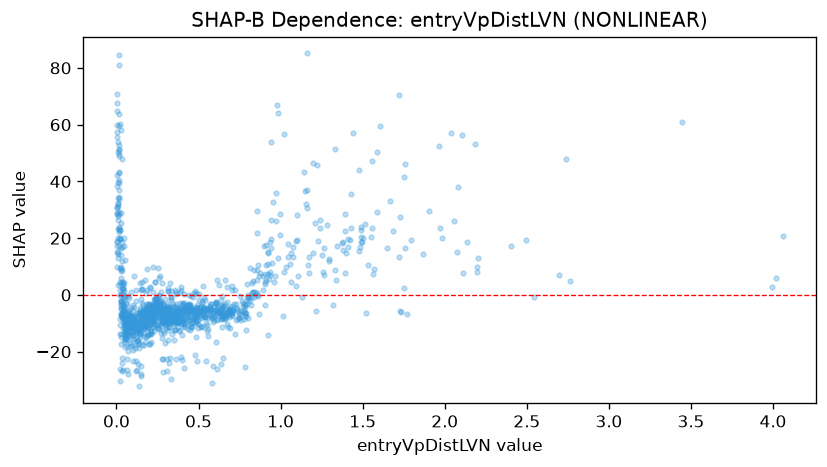

The table this chart was drawn from, first rows:
feature_value, shap_value
0.038, 3.753
0.624, -6.072
1.72, 13.33
0.242, -3.341
0.119, -12.99
0.839, -0.6971
0.303, -9.302
0.148, 1.803
0.669, -7.209
0.859, -0.03656
0.055, -10.46
0.057, -9.848
0.52, -6.783
1.073, 16.75
0.122, -11.73
0.923, 15.06
1.548, 20.37
1.793, 19.24
0.284, -9.826
1.492, 24.05
0.235, 4.488
0.671, 2.954
0.72, 1.707
0.066, -22.49
0.128, -16.13
0.61, -4.121
0.062, -12.25
0.157, -7.998
0.317, 1.226
0.122, -26.98
0.361, 0.1583
0.331, 1.303
0.189, -3.256
0.987, 64.02
0.149, -28.64
0.316, 2.385
0.223, -7.25
0.662, 5.349
0.465, -0.8003
0.135, -32.24
0.642, -4.011
1.479, 15.51
0.298, -9.905
0.578, -4.836
1.241, 23.49
0.508, -7.094
0.045, 1.206
0.8, -1.724
0.273, -4.943
0.44, -6.011
0.007, 31.88
0.183, 1.787
0.486, -4.837
0.169, -5.336
0.162, -6.922
4.019, 6.116
3.996, 2.67
0.491, -6.724
0.785, -6.275
0.142, -6.581
... 1,179 more rows
